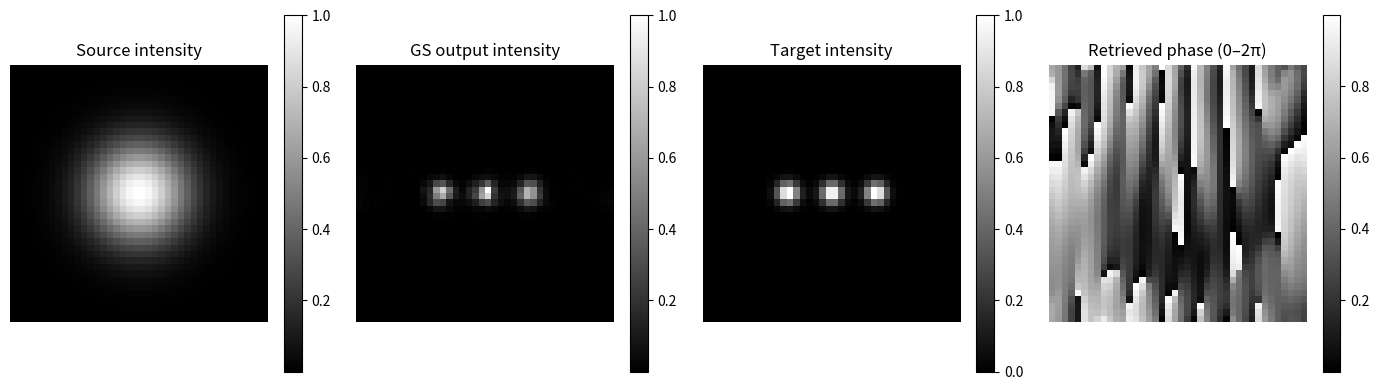

The script that saved this image:
import numpy as np
import matplotlib.pyplot as plt

# =========================================================
# Parameters
# =========================================================
N = 40
n_iters = 450

# =========================================================
# Spatial grid
# =========================================================
x = np.linspace(-1, 1, N)
X, Y = np.meshgrid(x, x)

# =========================================================
# Source amplitude (Gaussian)
# =========================================================
A_source = np.exp(-(X**2 + Y**2) / 0.3)
A_source /= A_source.max()

# =========================================================
# Target INTENSITY map (16×16)
# =========================================================
# =========================================================
# Target intensity: 3 Gaussian spots in a line
# =========================================================
sigma = 0.08
d = 0.35

U1 = np.exp(-((X - d)**2 + Y**2) / (2*sigma**2))
U2 = np.exp(-((X    )**2 + Y**2) / (2*sigma**2))
U3 = np.exp(-((X + d)**2 + Y**2) / (2*sigma**2))

# Interference intensity
I_target = np.abs(U1 + U2 + U3)**2

A_target = np.sqrt(I_target)
A_target /= A_target.max()

# Convert intensity → amplitude
A_target = np.sqrt(I_target)
A_target /= A_target.max()
# Convert intensity → amplitude
A_target = np.sqrt(I_target)
A_target /= A_target.max()

# =========================================================
# Gerchberg–Saxton Algorithm (2D, correct)
# =========================================================
phase = np.random.uniform(0, 2*np.pi, (N, N))
U = A_source * np.exp(1j * phase)

for i in range(n_iters):
    # Forward propagation
    U_f = np.fft.fftshift(np.fft.fft2(U))

    # Enforce target amplitude
    U_f = A_target * np.exp(1j * np.angle(U_f))

    # Backward propagation
    U = np.fft.ifft2(np.fft.ifftshift(U_f))

    # Enforce source amplitude
    U = A_source * np.exp(1j * np.angle(U))

# Retrieved phase mask
phase_retrieved = np.angle(U)

# =========================================================
# Evaluate RESULT PROPERLY (no constraint!)
# =========================================================
U_test = A_source * np.exp(1j * phase_retrieved)
U_test_f = np.fft.fftshift(np.fft.fft2(U_test))
I_result = np.abs(U_test_f)**2
I_result /= I_result.max()

# Normalize target for comparison
I_target_norm = I_target / I_target.max()

# =========================================================
# Correlation (meaningful)
# =========================================================
corr = np.corrcoef(I_result.ravel(), I_target_norm.ravel())[0, 1]
print(f"Final correlation: {corr:.4f}")

# =========================================================
# Visualization
# =========================================================
plt.figure(figsize=(14,4))

plt.subplot(1,4,1)
plt.imshow(A_source**2, cmap="gray")
plt.title("Source intensity")
plt.colorbar()
plt.axis("off")

plt.subplot(1,4,2)
plt.imshow(I_result, cmap="gray")
plt.title("GS output intensity")
plt.colorbar()
plt.axis("off")

plt.subplot(1,4,3)
plt.imshow(I_target_norm, cmap="gray")
plt.title("Target intensity")
plt.colorbar()
plt.axis("off")

plt.subplot(1,4,4)
plt.imshow((phase_retrieved % (2*np.pi)) / (2*np.pi), cmap="gray")
plt.title("Retrieved phase (0–2π)")
plt.colorbar()
plt.axis("off")

plt.tight_layout()
plt.show()
